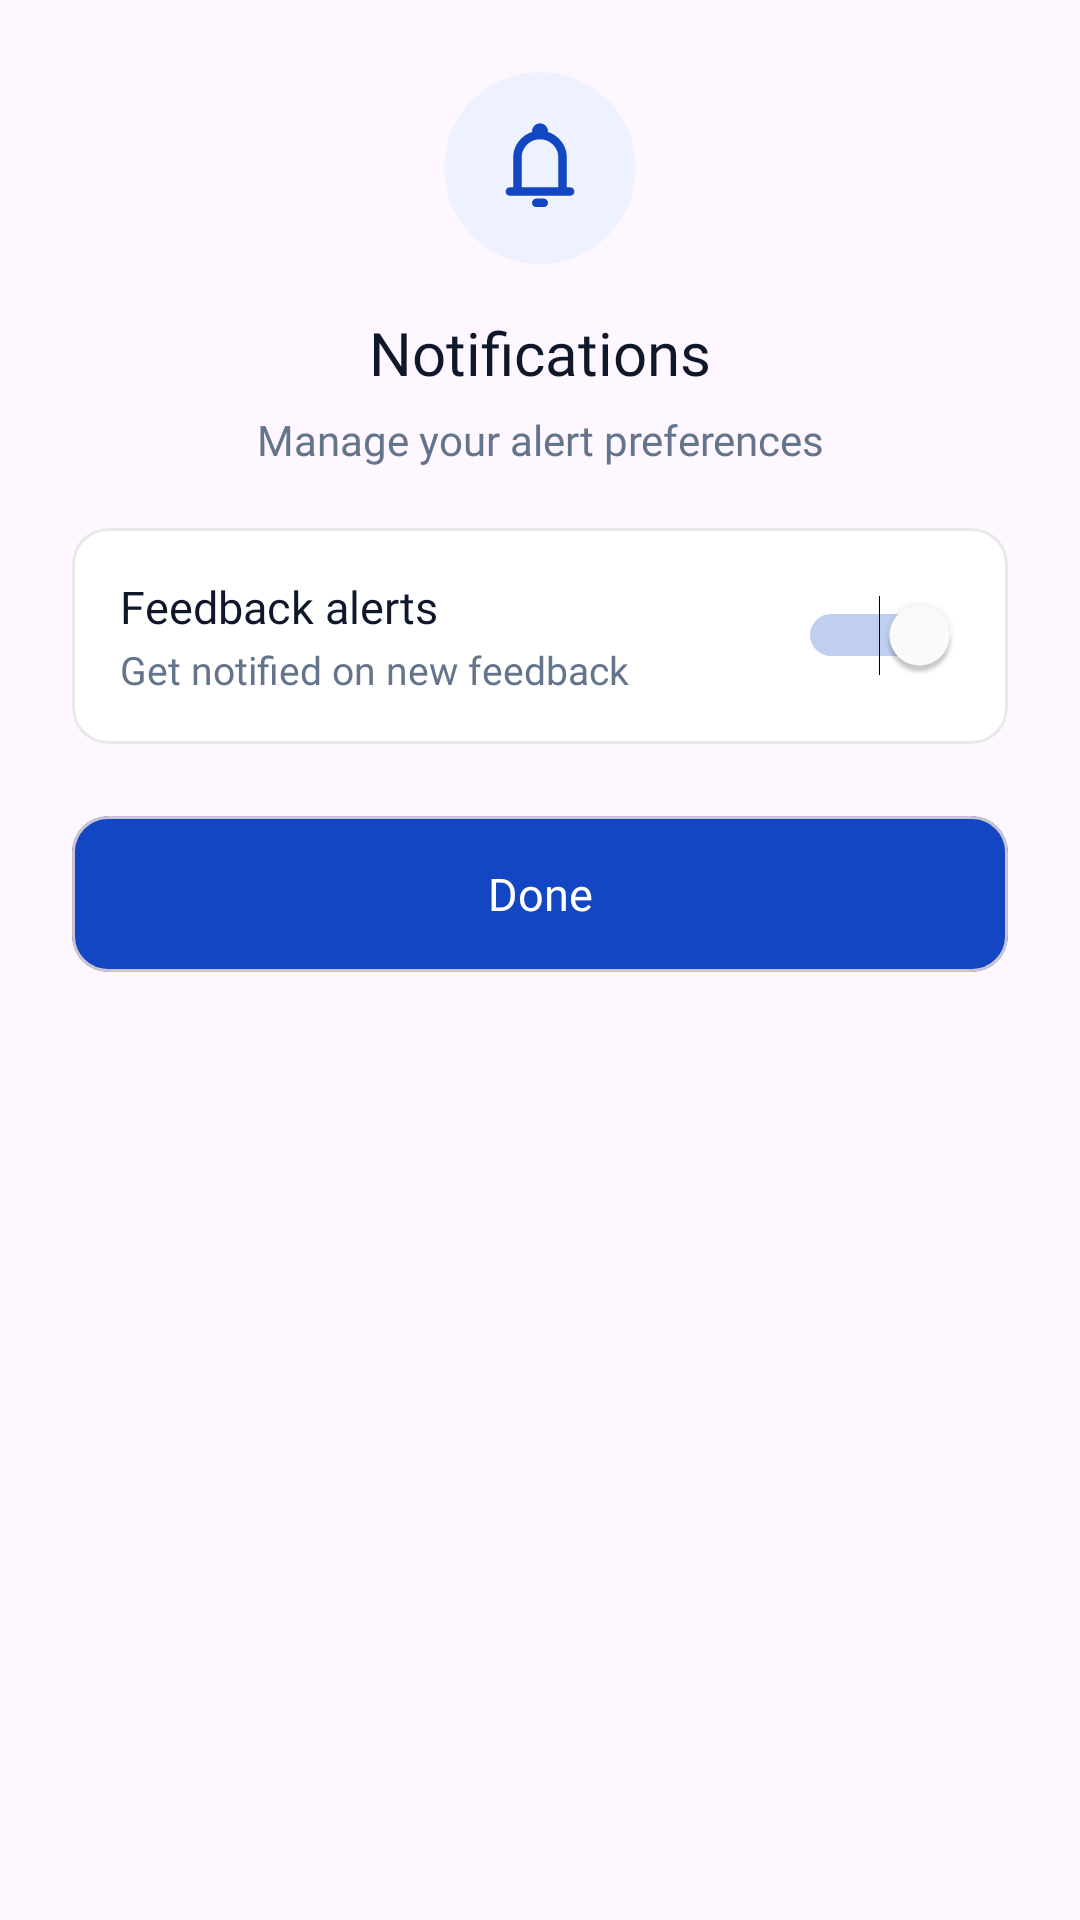

The Android layout XML behind this screen, and the referenced resources:
<!-- AndroidManifest.xml: application theme Theme.JeeplinkAdmin -->
<!-- res/layout/dialog_notifications.xml -->
<?xml version="1.0" encoding="utf-8"?>
<LinearLayout
    xmlns:android="http://schemas.android.com/apk/res/android"
    xmlns:app="http://schemas.android.com/apk/res-auto"
    android:layout_width="match_parent"
    android:layout_height="wrap_content"
    android:orientation="vertical"
    android:padding="24dp"
    android:background="@drawable/dialog_rounded_bg">

    <androidx.cardview.widget.CardView
        android:layout_width="64dp"
        android:layout_height="64dp"
        android:layout_gravity="center_horizontal"
        app:cardCornerRadius="32dp"
        app:cardElevation="0dp"
        app:cardBackgroundColor="#EEF2FF">

        <ImageView
            android:layout_width="32dp"
            android:layout_height="32dp"
            android:layout_gravity="center"
            android:src="@drawable/ic_notif"
            app:tint="#1246C2" />

    </androidx.cardview.widget.CardView>

    <TextView
        android:layout_width="wrap_content"
        android:layout_height="wrap_content"
        android:layout_gravity="center_horizontal"
        android:layout_marginTop="16dp"
        android:text="Notifications"
        android:fontFamily="@font/lato_bold"
        android:textColor="#0F172A"
        android:textSize="20sp" />

    <TextView
        android:layout_width="wrap_content"
        android:layout_height="wrap_content"
        android:layout_gravity="center_horizontal"
        android:layout_marginTop="6dp"
        android:text="Manage your alert preferences"
        android:fontFamily="@font/lato_regular"
        android:textColor="#64748B"
        android:textSize="14sp"
        android:gravity="center" />

    <com.google.android.material.card.MaterialCardView
        android:layout_width="match_parent"
        android:layout_height="wrap_content"
        android:layout_marginTop="20dp"
        app:cardCornerRadius="12dp"
        app:cardElevation="0dp"
        app:strokeWidth="1dp"
        app:strokeColor="#E8E8E8"
        app:cardBackgroundColor="#FFFFFF">

        <LinearLayout
            android:layout_width="match_parent"
            android:layout_height="wrap_content"
            android:orientation="horizontal"
            android:gravity="center_vertical"
            android:padding="16dp">

            <LinearLayout
                android:layout_width="0dp"
                android:layout_height="wrap_content"
                android:layout_weight="1"
                android:orientation="vertical">

                <TextView
                    android:layout_width="wrap_content"
                    android:layout_height="wrap_content"
                    android:text="Feedback alerts"
                    android:fontFamily="@font/lato_bold"
                    android:textColor="#0F172A"
                    android:textSize="15sp" />

                <TextView
                    android:layout_width="wrap_content"
                    android:layout_height="wrap_content"
                    android:layout_marginTop="2dp"
                    android:text="Get notified on new feedback"
                    android:fontFamily="@font/lato_regular"
                    android:textColor="#64748B"
                    android:textSize="13sp" />

            </LinearLayout>

            <Switch
                android:id="@+id/switchNotifications"
                android:layout_width="wrap_content"
                android:layout_height="wrap_content"
                android:checked="true"
                android:thumbTint="#FFFFFF"
                android:trackTint="@color/switch_track_selector" />

        </LinearLayout>

    </com.google.android.material.card.MaterialCardView>

    <com.google.android.material.card.MaterialCardView
        android:id="@+id/btnDone"
        android:layout_width="match_parent"
        android:layout_height="52dp"
        android:layout_marginTop="24dp"
        app:cardCornerRadius="12dp"
        app:cardElevation="0dp"
        app:cardBackgroundColor="#1246C2">

        <TextView
            android:layout_width="match_parent"
            android:layout_height="match_parent"
            android:text="Done"
            android:gravity="center"
            android:fontFamily="@font/lato_bold"
            android:textColor="#FFFFFF"
            android:textSize="15sp" />

    </com.google.android.material.card.MaterialCardView>

</LinearLayout>
<!-- resources referenced by this layout -->
<resources>
  <!-- drawable ic_notif (drawable) -->
  <vector xmlns:android="http://schemas.android.com/apk/res/android"
      android:width="17dp"
      android:height="17dp"
      android:viewportWidth="17"
      android:viewportHeight="17">
    <path
        android:pathData="M4.5,12.666V6.666C4.5,5.605 4.921,4.588 5.671,3.838C6.422,3.087 7.439,2.666 8.5,2.666C9.561,2.666 10.578,3.087 11.328,3.838C12.078,4.588 12.5,5.605 12.5,6.666V12.666M4.5,12.666H12.5M4.5,12.666H3.167M12.5,12.666H13.833M7.833,14.666H9.167"
        android:strokeLineJoin="round"
        android:strokeWidth="1.5"
        android:fillColor="#00000000"
        android:strokeColor="#1246C2"
        android:strokeLineCap="round"/>
    <path
        android:pathData="M8.5,2.666C8.868,2.666 9.166,2.368 9.166,2C9.166,1.631 8.868,1.333 8.5,1.333C8.131,1.333 7.833,1.631 7.833,2C7.833,2.368 8.131,2.666 8.5,2.666Z"
        android:strokeWidth="1.5"
        android:fillColor="#00000000"
        android:strokeColor="#1246C2"/>
  </vector>
  <style name="Theme.JeeplinkAdmin" parent="Base.Theme.JeeplinkAdmin" />
  <style name="Base.Theme.JeeplinkAdmin" parent="Theme.Material3.DayNight.NoActionBar">
          <item name="colorPrimary">#1246C2</item>
      </style>
</resources>
